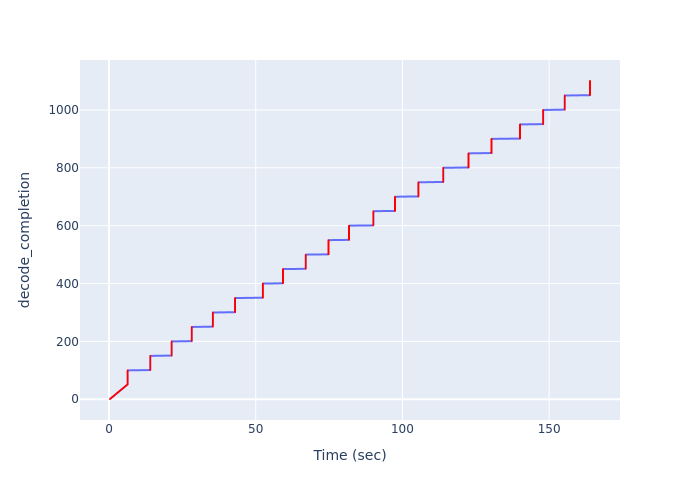

Values plotted in this chart, from the file beside it:
Time (sec), decode_completion
0.3393, 1
0.459, 2
0.5808, 3
0.6995, 4
0.8183, 5
0.9375, 6
1.056, 7
1.175, 8
1.294, 9
1.413, 10
1.532, 11
1.65, 12
1.769, 13
1.888, 14
2.008, 15
2.126, 16
2.245, 17
2.364, 18
2.482, 19
2.601, 20
2.72, 21
2.839, 22
2.958, 23
3.076, 24
3.195, 25
3.315, 26
3.434, 27
3.552, 28
3.671, 29
3.791, 30
3.909, 31
4.028, 32
4.147, 33
4.266, 34
4.385, 35
4.504, 36
4.623, 37
4.742, 38
4.861, 39
4.979, 40
5.098, 41
5.217, 42
5.335, 43
5.455, 44
5.575, 45
5.694, 46
5.814, 47
5.933, 48
6.053, 49
6.172, 50
6.361, 51
6.361, 52
6.361, 53
6.361, 54
6.361, 55
6.361, 56
6.361, 57
6.361, 58
6.361, 59
6.361, 60
... 1,040 more rows
